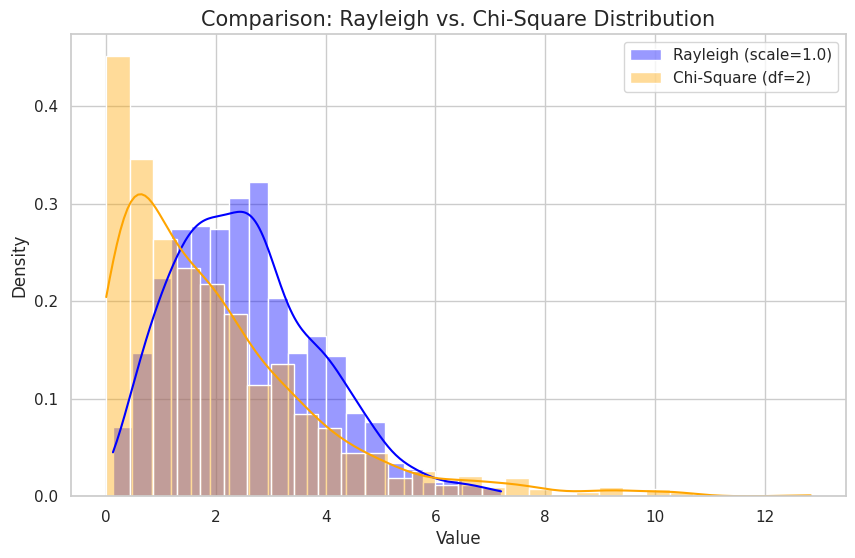

Write Python code to recreate this figure.
from numpy import random
import matplotlib.pyplot as plt
import seaborn as sns
# a=random.rayleigh(scale=2,size=1000)
# print(a)
# sns.displot(a,kind="kde")
# plt.show()

"Both Chi-square and Rayleigh Distribution"
r=random.rayleigh(scale=2,size=1000)
c=random.chisquare(df=2,size=1000)
print(r)
print(c)
sns.set_theme(style="whitegrid")
plt.figure(figsize=(10, 6))
# Plot Rayleigh
sns.histplot(r, kde=True, color="blue", 
             label="Rayleigh (scale=1.0)", stat="density", alpha=0.4)

# Plot Chi-Square
sns.histplot(c, kde=True, color="orange", 
             label="Chi-Square (df=2)", stat="density", alpha=0.4)
plt.title("Comparison: Rayleigh vs. Chi-Square Distribution", fontsize=15)
plt.xlabel("Value", fontsize=12)
plt.ylabel("Density", fontsize=12)
plt.legend()
plt.show()
